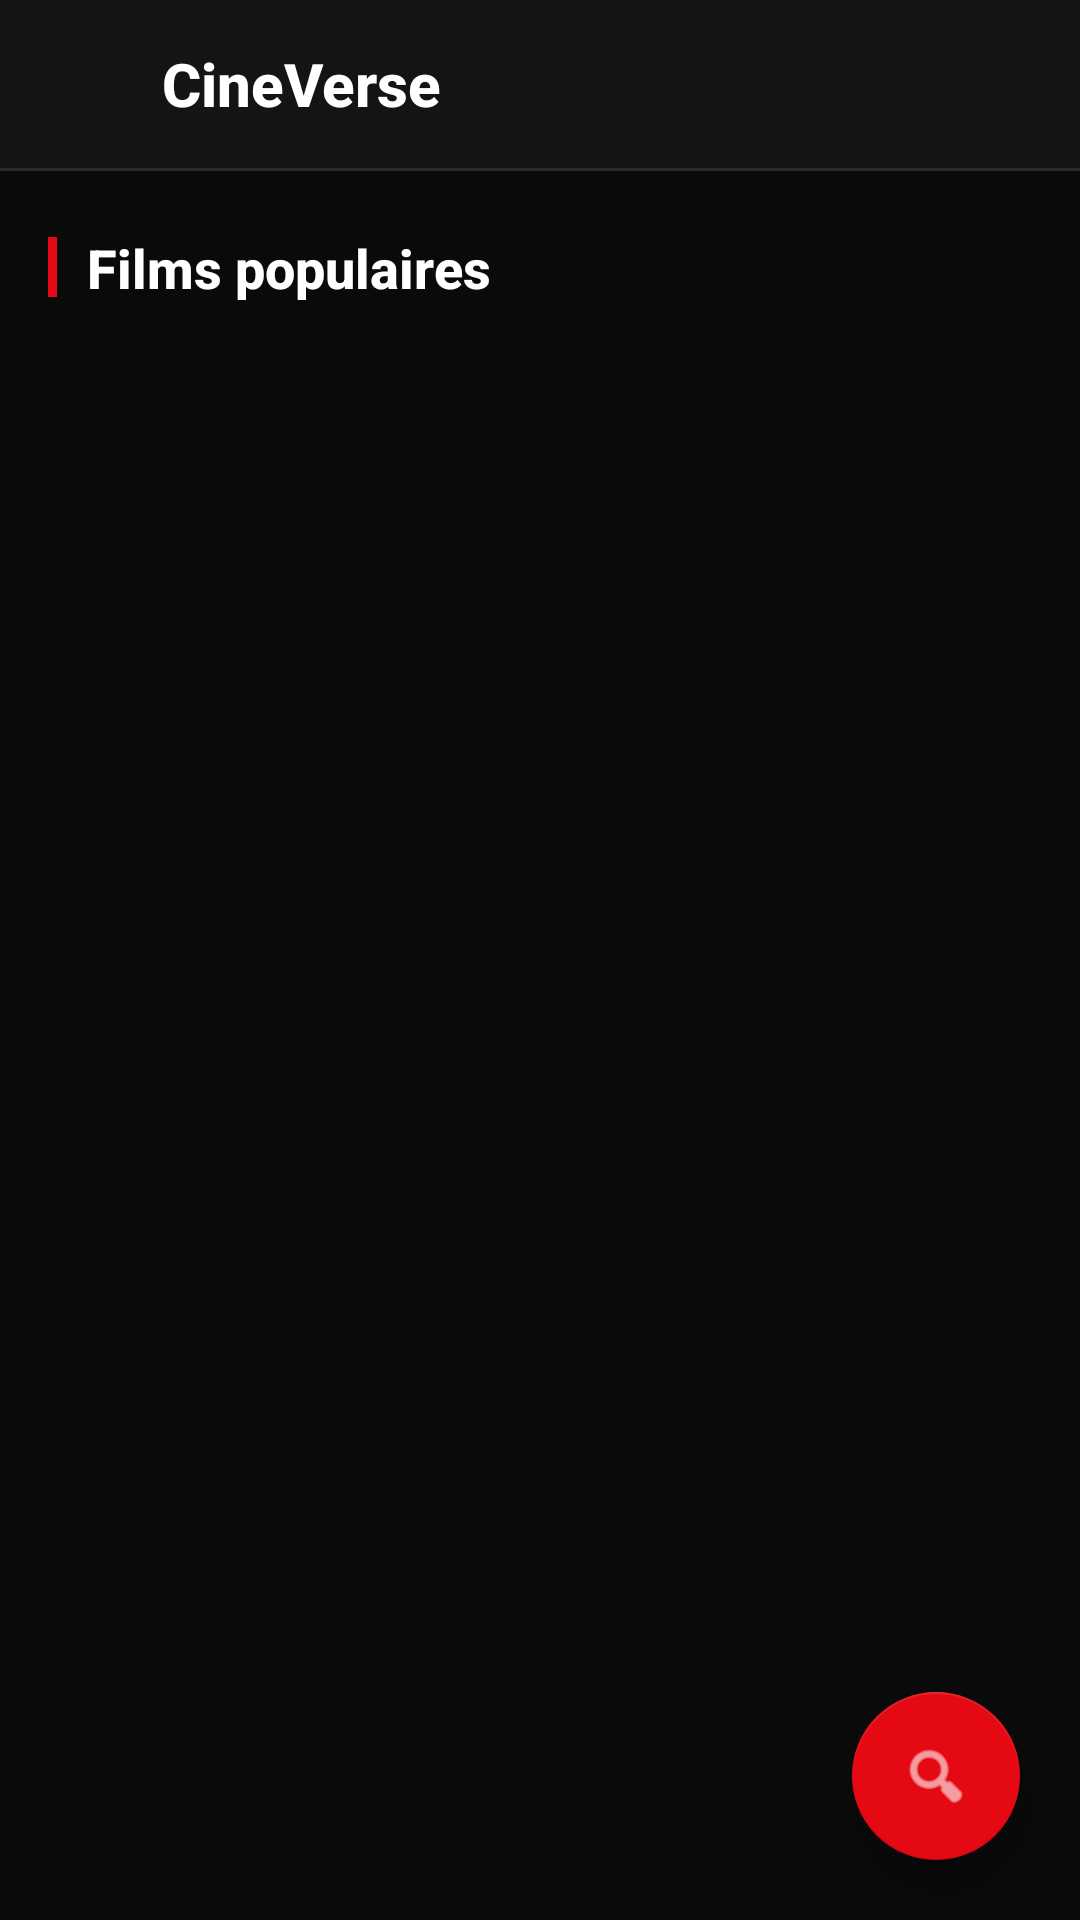

Produce the Android XML layout that renders to this screen, including the resource entries it uses.
<!-- AndroidManifest.xml: application theme Theme.CineVerse -->
<!-- res/layout/activity_main.xml -->
<?xml version="1.0" encoding="utf-8"?>
<androidx.coordinatorlayout.widget.CoordinatorLayout
    xmlns:android="http://schemas.android.com/apk/res/android"
    xmlns:app="http://schemas.android.com/apk/res-auto"
    android:layout_width="match_parent"
    android:layout_height="match_parent"
    android:background="@color/background">

    
    <com.google.android.material.appbar.AppBarLayout
        android:id="@+id/appBarLayout"
        android:layout_width="match_parent"
        android:layout_height="wrap_content"
        android:background="@color/surface"
        app:elevation="0dp">

        <androidx.appcompat.widget.Toolbar
            android:id="@+id/toolbar"
            android:layout_width="match_parent"
            android:layout_height="?attr/actionBarSize"
            android:paddingHorizontal="8dp"
            style="@style/CineVerse.Toolbar">

            
            <LinearLayout
                android:layout_width="wrap_content"
                android:layout_height="wrap_content"
                android:orientation="horizontal"
                android:gravity="center_vertical">

                <ImageView
                    android:layout_width="28dp"
                    android:layout_height="28dp"
                    android:src="@drawable/logo_cineverse"
                    android:scaleType="fitCenter"/>

                <TextView
                    android:layout_width="wrap_content"
                    android:layout_height="wrap_content"
                    android:text="CineVerse"
                    android:textColor="@color/text_primary"
                    android:textSize="20sp"
                    android:textStyle="bold"
                    android:fontFamily="sans-serif-medium"
                    android:layout_marginStart="10dp"/>

            </LinearLayout>

        </androidx.appcompat.widget.Toolbar>

        
        <View
            android:layout_width="match_parent"
            android:layout_height="1dp"
            android:background="@color/divider"/>

    </com.google.android.material.appbar.AppBarLayout>

    
    <androidx.core.widget.NestedScrollView
        android:id="@+id/nestedScrollView"
        android:layout_width="match_parent"
        android:layout_height="match_parent"
        app:layout_behavior="@string/appbar_scrolling_view_behavior"
        android:fillViewport="true">

        <LinearLayout
            android:layout_width="match_parent"
            android:layout_height="wrap_content"
            android:orientation="vertical">

            
            <LinearLayout
                android:layout_width="match_parent"
                android:layout_height="wrap_content"
                android:orientation="horizontal"
                android:gravity="center_vertical"
                android:paddingHorizontal="16dp"
                android:paddingTop="20dp"
                android:paddingBottom="12dp">

                <View
                    android:layout_width="3dp"
                    android:layout_height="20dp"
                    android:background="@color/primary"
                    android:layout_marginEnd="10dp"/>

                <TextView
                    android:layout_width="0dp"
                    android:layout_height="wrap_content"
                    android:layout_weight="1"
                    android:text="Films populaires"
                    android:textColor="@color/text_primary"
                    android:textSize="18sp"
                    android:textStyle="bold"
                    android:fontFamily="sans-serif-medium"/>

                <TextView
                    android:id="@+id/textMovieCount"
                    android:layout_width="wrap_content"
                    android:layout_height="wrap_content"
                    android:textColor="@color/text_hint"
                    android:textSize="13sp"/>

            </LinearLayout>

            
            <LinearLayout
                android:id="@+id/layoutLoading"
                android:layout_width="match_parent"
                android:layout_height="wrap_content"
                android:orientation="vertical"
                android:gravity="center"
                android:paddingVertical="48dp"
                android:visibility="gone">

                <ProgressBar
                    android:layout_width="48dp"
                    android:layout_height="48dp"
                    android:indeterminateTint="@color/primary"/>

                <TextView
                    android:layout_width="wrap_content"
                    android:layout_height="wrap_content"
                    android:text="Chargement en cours…"
                    android:textColor="@color/text_hint"
                    android:textSize="14sp"
                    android:layout_marginTop="16dp"/>

            </LinearLayout>

            
            <LinearLayout
                android:id="@+id/layoutEmpty"
                android:layout_width="match_parent"
                android:layout_height="wrap_content"
                android:orientation="vertical"
                android:gravity="center"
                android:paddingVertical="64dp"
                android:paddingHorizontal="32dp"
                android:visibility="gone">

                <TextView
                    android:layout_width="wrap_content"
                    android:layout_height="wrap_content"
                    android:text="🎬"
                    android:textSize="56sp"/>

                <TextView
                    android:layout_width="wrap_content"
                    android:layout_height="wrap_content"
                    android:text="Aucun film trouvé"
                    android:textColor="@color/text_primary"
                    android:textSize="18sp"
                    android:textStyle="bold"
                    android:layout_marginTop="16dp"/>

                <TextView
                    android:layout_width="wrap_content"
                    android:layout_height="wrap_content"
                    android:text="Vérifiez votre connexion internet et réessayez."
                    android:textColor="@color/text_hint"
                    android:textSize="14sp"
                    android:gravity="center"
                    android:layout_marginTop="8dp"
                    android:lineSpacingMultiplier="1.4"/>

                <com.google.android.material.button.MaterialButton
                    android:id="@+id/buttonRetry"
                    android:layout_width="wrap_content"
                    android:layout_height="wrap_content"
                    android:text="Réessayer"
                    android:layout_marginTop="24dp"
                    style="@style/CineVerse.Button"/>

            </LinearLayout>

            
            <LinearLayout
                android:id="@+id/layoutError"
                android:layout_width="match_parent"
                android:layout_height="wrap_content"
                android:orientation="vertical"
                android:gravity="center"
                android:paddingVertical="48dp"
                android:paddingHorizontal="32dp"
                android:visibility="gone">

                <TextView
                    android:layout_width="wrap_content"
                    android:layout_height="wrap_content"
                    android:text="⚠️"
                    android:textSize="48sp"/>

                <TextView
                    android:id="@+id/textErrorMessage"
                    android:layout_width="wrap_content"
                    android:layout_height="wrap_content"
                    android:text="Erreur de connexion"
                    android:textColor="@color/error"
                    android:textSize="16sp"
                    android:textStyle="bold"
                    android:layout_marginTop="16dp"/>

                <TextView
                    android:layout_width="wrap_content"
                    android:layout_height="wrap_content"
                    android:text="Vérifiez votre connexion et réessayez."
                    android:textColor="@color/text_hint"
                    android:textSize="14sp"
                    android:gravity="center"
                    android:layout_marginTop="8dp"/>

                <com.google.android.material.button.MaterialButton
                    android:id="@+id/buttonRetryError"
                    android:layout_width="wrap_content"
                    android:layout_height="wrap_content"
                    android:text="Réessayer"
                    android:layout_marginTop="20dp"
                    style="@style/CineVerse.Button"/>

            </LinearLayout>

            
            <androidx.recyclerview.widget.RecyclerView
                android:id="@+id/recyclerView"
                android:layout_width="match_parent"
                android:layout_height="wrap_content"
                android:nestedScrollingEnabled="false"
                android:paddingBottom="16dp"
                android:clipToPadding="false"/>

        </LinearLayout>

    </androidx.core.widget.NestedScrollView>

    
    <com.google.android.material.floatingactionbutton.FloatingActionButton
        android:id="@+id/fabSearch"
        android:layout_width="wrap_content"
        android:layout_height="wrap_content"
        android:layout_gravity="bottom|end"
        android:layout_margin="@dimen/fab_margin"
        android:src="@android:drawable/ic_menu_search"
        android:contentDescription="Rechercher"
        style="@style/CineVerse.FAB"/>

</androidx.coordinatorlayout.widget.CoordinatorLayout>
<!-- resources referenced by this layout -->
<resources>
  <color name="background">#0A0A0A</color>
  <color name="divider">#2A2A2A</color>
  <color name="error">#CF6679</color>
  <color name="primary">#E50914</color>
  <color name="surface">#141414</color>
  <color name="text_hint">#888888</color>
  <color name="text_primary">#FFFFFF</color>
  <dimen name="fab_margin">20dp</dimen>
  <style name="CineVerse.FAB" parent="Widget.MaterialComponents.FloatingActionButton">
          <item name="backgroundTint">@color/primary</item>
          <item name="tint">@color/white</item>
          <item name="elevation">8dp</item>
          <item name="hoveredFocusedTranslationZ">4dp</item>
          <item name="pressedTranslationZ">6dp</item>
          <item name="rippleColor">@color/ripple_white</item>
      </style>
  <style name="CineVerse.Toolbar" parent="Widget.MaterialComponents.Toolbar">
          <item name="android:background">@color/surface</item>
          <item name="titleTextColor">@color/text_primary</item>
          <item name="subtitleTextColor">@color/text_secondary</item>
          <item name="titleTextAppearance">@style/CineVerse.Toolbar.Title</item>
      </style>
  <color name="white">#FFFFFF</color>
  <color name="ripple_white">#1AFFFFFF</color>
  <color name="text_secondary">#CCCCCC</color>
  <style name="CineVerse.Toolbar.Title" parent="TextAppearance.Widget.AppCompat.Toolbar.Title">
          <item name="android:fontFamily">sans-serif-medium</item>
          <item name="android:textSize">18sp</item>
          <item name="android:letterSpacing">0.05</item>
          <item name="android:textColor">@color/text_primary</item>
      </style>
  <color name="primary_dark">#B20710</color>
  <color name="primary_variant">#FF1F2A</color>
  <color name="accent">#FF6B6B</color>
  <style name="CineVerse.Card" parent="Widget.MaterialComponents.CardView">
          <item name="cardBackgroundColor">@color/card_background</item>
          <item name="cardCornerRadius">12dp</item>
          <item name="cardElevation">4dp</item>
          <item name="cardPreventCornerOverlap">true</item>
          <item name="android:layout_margin">8dp</item>
      </style>
  <style name="CineVerse.RatingBar" parent="Widget.AppCompat.RatingBar">
          <item name="colorControlNormal">@color/gold_empty</item>
          <item name="colorControlActivated">@color/gold</item>
          <item name="android:progressTint">@color/gold</item>
          <item name="android:secondaryProgressTint">@color/gold_empty</item>
      </style>
  <style name="CineVerse.TextInput" parent="Widget.MaterialComponents.TextInputLayout.OutlinedBox">
          <item name="boxStrokeColor">@color/primary</item>
          <item name="boxBackgroundColor">@color/surface</item>
          <item name="hintTextColor">@color/text_hint</item>
          <item name="android:textColorHint">@color/text_hint</item>
          <item name="boxCornerRadiusTopStart">8dp</item>
          <item name="boxCornerRadiusTopEnd">8dp</item>
          <item name="boxCornerRadiusBottomStart">8dp</item>
          <item name="boxCornerRadiusBottomEnd">8dp</item>
      </style>
  <style name="CineVerse.Chip" parent="Widget.MaterialComponents.Chip.Choice">
          <item name="chipBackgroundColor">@color/card_elevated</item>
          <item name="android:textColor">@color/text_secondary</item>
          <item name="chipStrokeColor">@color/divider_light</item>
          <item name="chipStrokeWidth">1dp</item>
          <item name="chipCornerRadius">20dp</item>
          <item name="checkedIconTint">@color/primary</item>
          <item name="chipIconTint">@color/text_secondary</item>
      </style>
  <color name="card_background">#1E1E1E</color>
  <color name="gold_empty">#5A5A5A</color>
  <color name="gold">#FFD700</color>
  <color name="card_elevated">#252525</color>
  <color name="divider_light">#333333</color>
</resources>
